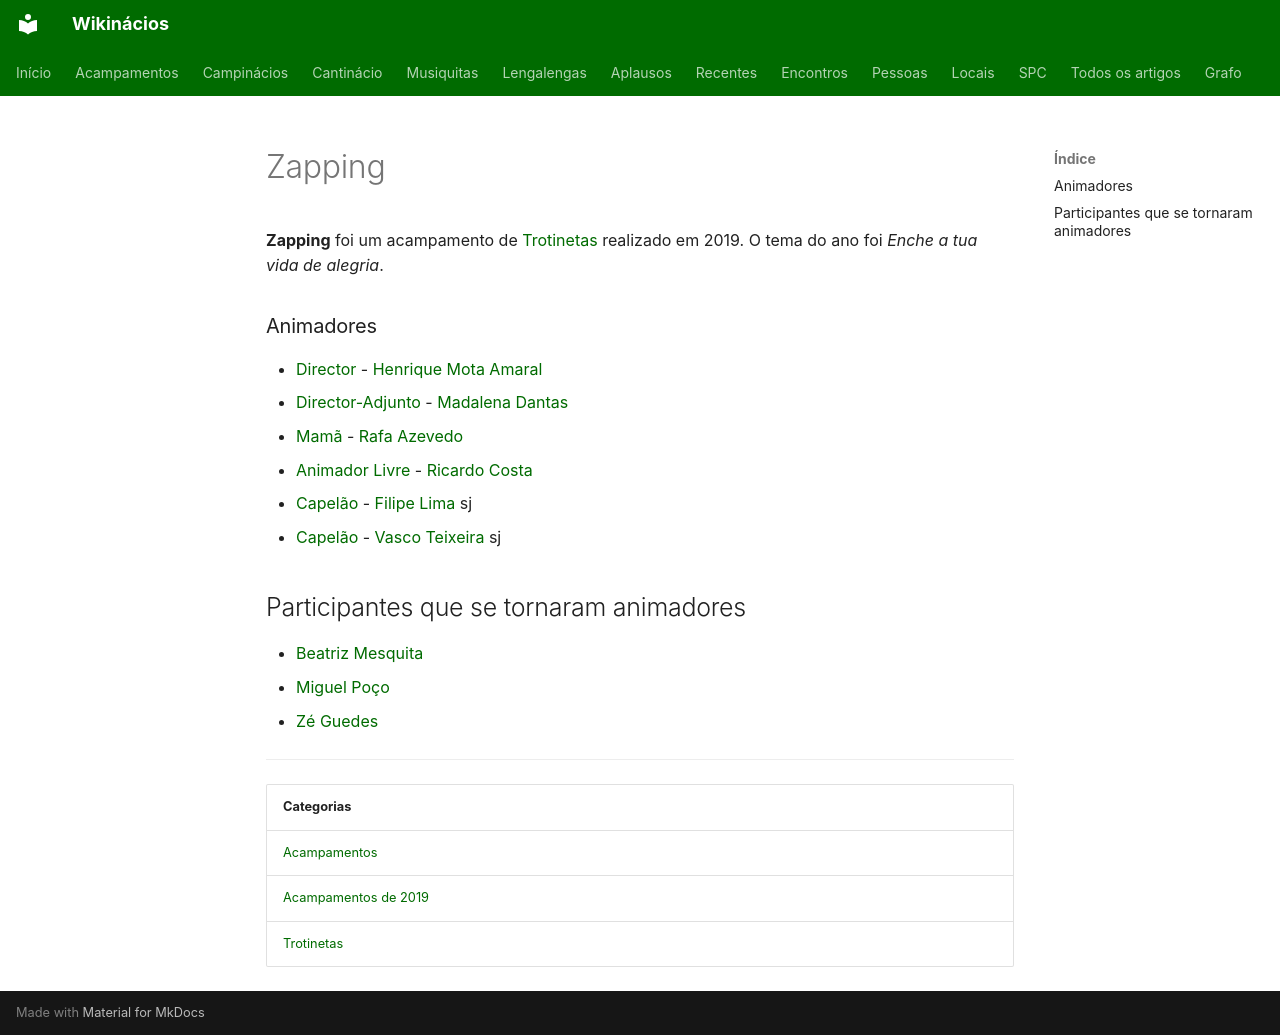

repository: neteinstein/Campinacios · page: Acampamentos/2019/Zapping.html · generator: mkdocs

# Zapping

**Zapping** foi um acampamento de [Trotinetas](../../Categorias/Trotinetas.md) realizado em 2019. O tema do ano foi *Enche a tua vida de alegria*.

### Animadores

- [Director](../../Cargos/Director.md) - [Henrique Mota Amaral](../../Pessoas/H/Henrique%20Mota%20Amaral.md)
- [Director-Adjunto](../../Cargos/Director-Adjunto.md) - [Madalena Dantas](../../Pessoas/M/Madalena%20Dantas.md)
- [Mamã](../../Cargos/Mam%C3%A3.md) - [Rafa Azevedo](../../Pessoas/R/Rafaela%20Azevedo.md)
- [Animador Livre](../../Cargos/Animador%20Livre.md) - [Ricardo Costa](../../Pessoas/R/Ricardo%20Costa.md)
- [Capelão](../../Cargos/Capel%C3%A3o.md) - [Filipe Lima](../../Pessoas/F/Filipe%20Lima.md) sj
- [Capelão](../../Cargos/Capel%C3%A3o.md) - [Vasco Teixeira](../../Pessoas/V/Vasco%20Teixeira.md) sj

## Participantes que se tornaram animadores

- [Beatriz Mesquita](../../Pessoas/B/Beatriz%20Mesquita.md)
- [Miguel Poço](../../Pessoas/M/Miguel%20Po%C3%A7o.md)
- [Zé Guedes](../../Pessoas/Z/Z%C3%A9%20Guedes.md)

---

| Categorias |
| --- |
| [Acampamentos](../../Categorias/Acampamentos.md) |
| [Acampamentos de 2019](../../Categorias/Acampamentos%20de%202019.md) |
| [Trotinetas](../../Categorias/Trotinetas.md) |
